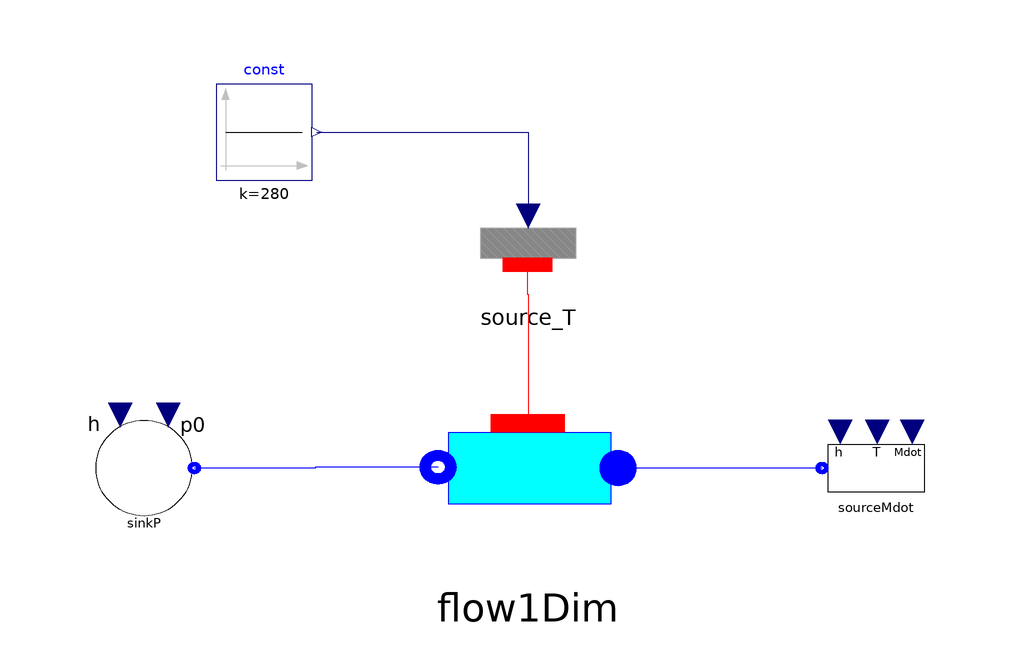

The component connection diagram of the Modelica model below, drawn from its own Placement and Line annotations.

model step1

    ThermoCycle.Components.FluidFlow.Pipes.Flow1Dim flow1Dim(
      Mdotnom=0.044,
      redeclare model Flow1DimHeatTransferModel =
          ThermoCycle.Components.HeatFlow.HeatTransfer.ConvectiveHeatTransfer.Constant,
      A=4,
      V=0.002,
      redeclare package Medium = ThermoCycle.Media.R407c_CP,
      pstart=1650000,
      Tstart_inlet=345.15,
      Tstart_outlet=305.15)
      annotation (Placement(transformation(extent={{18,6},{-18,42}})));

    ThermoCycle.Components.FluidFlow.Reservoirs.SourceMdot sourceMdot(
      Mdot_0=0.044,
      redeclare package Medium = ThermoCycle.Media.R407c_CP,
      p=1600000,
      T_0=345.15)
      annotation (Placement(transformation(extent={{68,14},{48,34}})));
    ThermoCycle.Components.FluidFlow.Reservoirs.SinkP sinkP(redeclare package
        Medium = ThermoCycle.Media.R407c_CP,
                                          p0=1650000)
      annotation (Placement(transformation(extent={{-54,14},{-74,34}})));
    ThermoCycle.Components.HeatFlow.Sources.Source_T source_T(N=10)
      annotation (Placement(transformation(extent={{-10,52},{10,72}})));
    Modelica.Blocks.Sources.Constant const(k=280)
      annotation (Placement(transformation(extent={{-52,72},{-36,88}})));
  equation
    connect(sourceMdot.flangeB, flow1Dim.InFlow) annotation (Line(
        points={{49,24},{15,24}},
        color={0,0,255},
        smooth=Smooth.None));
    connect(flow1Dim.OutFlow, sinkP.flangeB) annotation (Line(
        points={{-15,24.15},{-35.5,24.15},{-35.5,24},{-55.6,24}},
        color={0,0,255},
        smooth=Smooth.None));
    connect(source_T.thermalPort, flow1Dim.Wall_int) annotation (Line(
        points={{-0.1,57.9},{-0.1,52.95},{0,52.95},{0,31.5}},
        color={255,0,0},
        smooth=Smooth.None));
    connect(const.y, source_T.Temperature) annotation (Line(
        points={{-35.2,80},{0,80},{0,66}},
        color={0,0,127},
        smooth=Smooth.None));
    annotation (Diagram(coordinateSystem(preserveAspectRatio=true,  extent={{-100,
              -100},{100,100}}),      graphics));
  end step1;